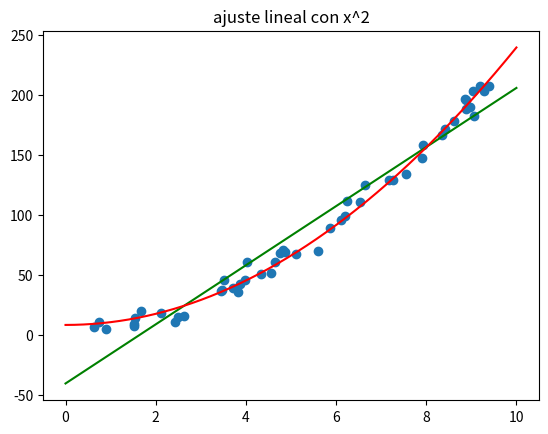

Recreate this plot in Python.
import numpy as np
import matplotlib.pyplot as plt


def ajuste_lineal_simple(x, y):
    a = sum(((x - x.mean())*(y-y.mean()))) / sum(((x-x.mean())**2))
    b = y.mean() - a*x.mean()
    return a, b


np.random.seed(3141)  # semilla para fijar la aleatoriedad
N = 50
indep_vars = np.random.uniform(size=N, low=0, high=10)
r = np.random.normal(size=N, loc=0.0, scale=8.0)  # residuos
dep_vars = 2 + 3*indep_vars + 2*indep_vars**2 + r  # relación cuadrática

x = indep_vars
y = dep_vars
a, b = ajuste_lineal_simple(x, y)

grilla_x = np.linspace(start=0, stop=10, num=1000)
grilla_y = grilla_x*a + b
xc = x**2
ap, bp = ajuste_lineal_simple(xc, y)
grilla_y_p = (grilla_x**2)*ap + bp
plt.scatter(x, y)
plt.plot(grilla_x, grilla_y, c='green')
plt.plot(grilla_x, grilla_y_p, c='red')
plt.title('ajuste lineal con x^2')
yhat = (x**2)*ap + bp       # valores estimados
residuos = y - yhat         # diferencia entre el valor original y el estimado
ecm = (residuos**2).mean()  # error cuadrático medio
print("ECM:", ecm)

plt.show()
